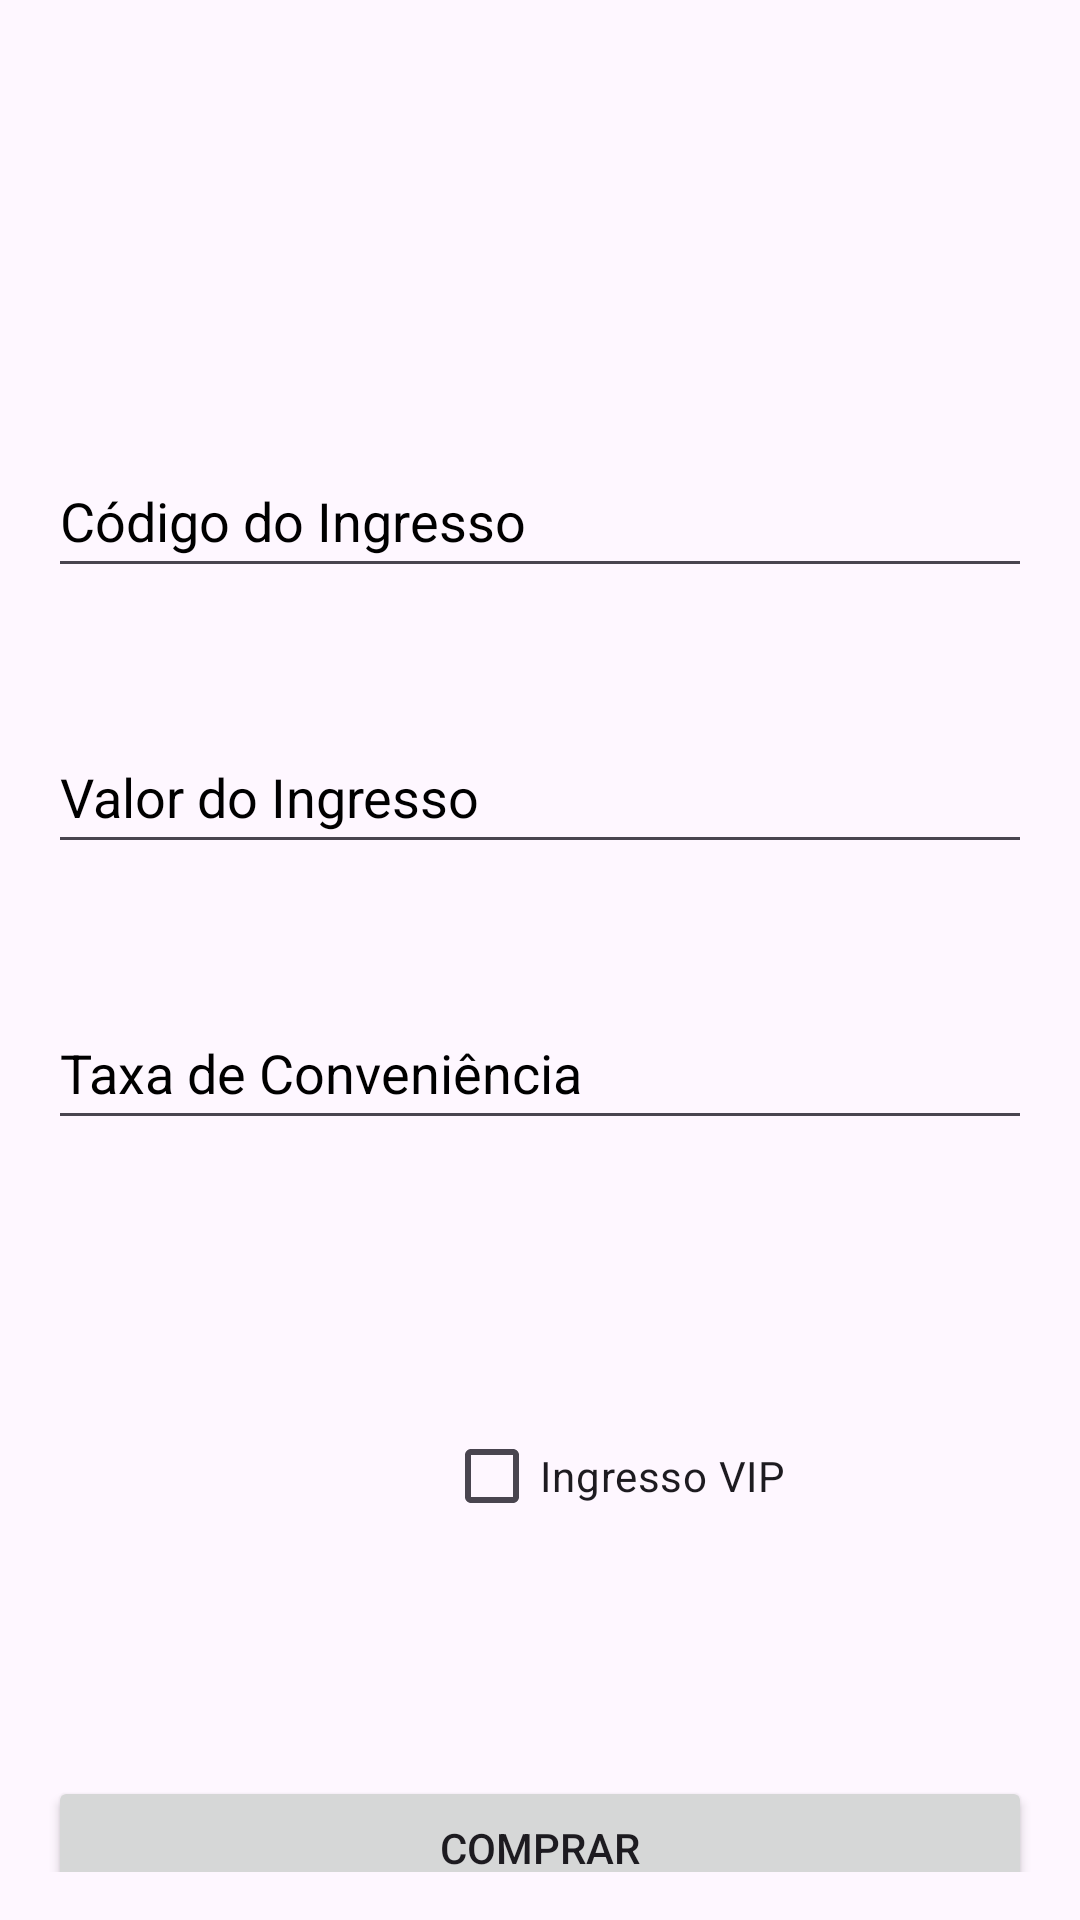

Produce the Android XML layout that renders to this screen, including the resource entries it uses.
<!-- AndroidManifest.xml: application theme Theme.Proj_VendaIngresso -->
<!-- res/layout/activity_main.xml -->
<?xml version="1.0" encoding="utf-8"?>
<androidx.constraintlayout.widget.ConstraintLayout xmlns:android="http://schemas.android.com/apk/res/android"

    xmlns:app="http://schemas.android.com/apk/res-auto"
    xmlns:tools="http://schemas.android.com/tools"
    android:id="@+id/layout_main"
    android:layout_width="match_parent"
    android:layout_height="match_parent"
    android:padding="16dp"
    tools:context=".MainActivity">


    <EditText
        android:id="@+id/etCodigo"
        android:layout_width="0dp"
        android:layout_height="48dp"
        android:layout_marginTop="132dp"
        android:hint="@string/codigo_ingresso"
        android:textColorHint="@color/black"
        app:layout_constraintEnd_toEndOf="parent"
        app:layout_constraintHorizontal_bias="0.0"
        app:layout_constraintStart_toStartOf="parent"
        app:layout_constraintTop_toTopOf="parent" />

    <EditText
        android:id="@+id/etValor"
        android:layout_width="0dp"
        android:layout_height="48dp"
        android:layout_marginTop="44dp"
        android:hint="@string/valor_ingresso"
        android:textColorHint="@color/black"
        app:layout_constraintEnd_toEndOf="parent"
        app:layout_constraintHorizontal_bias="0.0"
        app:layout_constraintStart_toStartOf="parent"
        app:layout_constraintTop_toBottomOf="@id/etCodigo" />

    <EditText
        android:id="@+id/etTaxa"
        android:layout_width="0dp"
        android:layout_height="48dp"
        android:layout_marginTop="44dp"
        android:hint="@string/taxa_conveniencia"
        android:textColorHint="@color/black"
        app:layout_constraintEnd_toEndOf="parent"
        app:layout_constraintHorizontal_bias="0.0"
        app:layout_constraintStart_toStartOf="parent"
        app:layout_constraintTop_toBottomOf="@id/etValor" />

    <EditText
        android:id="@+id/etFuncao"
        android:layout_width="0dp"
        android:layout_height="48dp"
        android:hint="Função (VIP)"
        android:visibility="gone"
        app:layout_constraintEnd_toEndOf="parent"
        app:layout_constraintHorizontal_bias="0"
        app:layout_constraintStart_toStartOf="parent"
        app:layout_constraintTop_toBottomOf="@id/etTaxa" />

    <CheckBox
        android:id="@+id/cbVIP"
        android:layout_width="wrap_content"
        android:layout_height="wrap_content"
        android:layout_marginStart="132dp"
        android:layout_marginTop="88dp"
        android:text="@string/checkbox_vip"
        android:textColorHint="@color/black"
        app:layout_constraintStart_toStartOf="parent"
        app:layout_constraintTop_toBottomOf="@id/etFuncao" />

    <Button
        android:id="@+id/btnComprar"
        android:layout_width="0dp"
        android:layout_height="wrap_content"
        android:layout_marginTop="76dp"
        android:text="@string/button_comprar"
        app:layout_constraintEnd_toEndOf="parent"
        app:layout_constraintHorizontal_bias="0.0"
        app:layout_constraintStart_toStartOf="parent"
        app:layout_constraintTop_toBottomOf="@id/cbVIP" />

</androidx.constraintlayout.widget.ConstraintLayout>
<!-- resources referenced by this layout -->
<resources>
  <string name="button_comprar">Comprar</string>
  <string name="checkbox_vip">Ingresso VIP</string>
  <string name="codigo_ingresso">Código do Ingresso</string>
  <string name="taxa_conveniencia">Taxa de Conveniência</string>
  <string name="valor_ingresso">Valor do Ingresso</string>
  <style name="Theme.Proj_VendaIngresso" parent="Base.Theme.Proj_VendaIngresso" />
  <style name="Base.Theme.Proj_VendaIngresso" parent="Theme.Material3.DayNight.NoActionBar">
          
          
      </style>
  <!-- not gathered from this repository: default colours our renderer supplied (Android Studio template values) -->
  <color name="black">#FF000000</color>
</resources>
